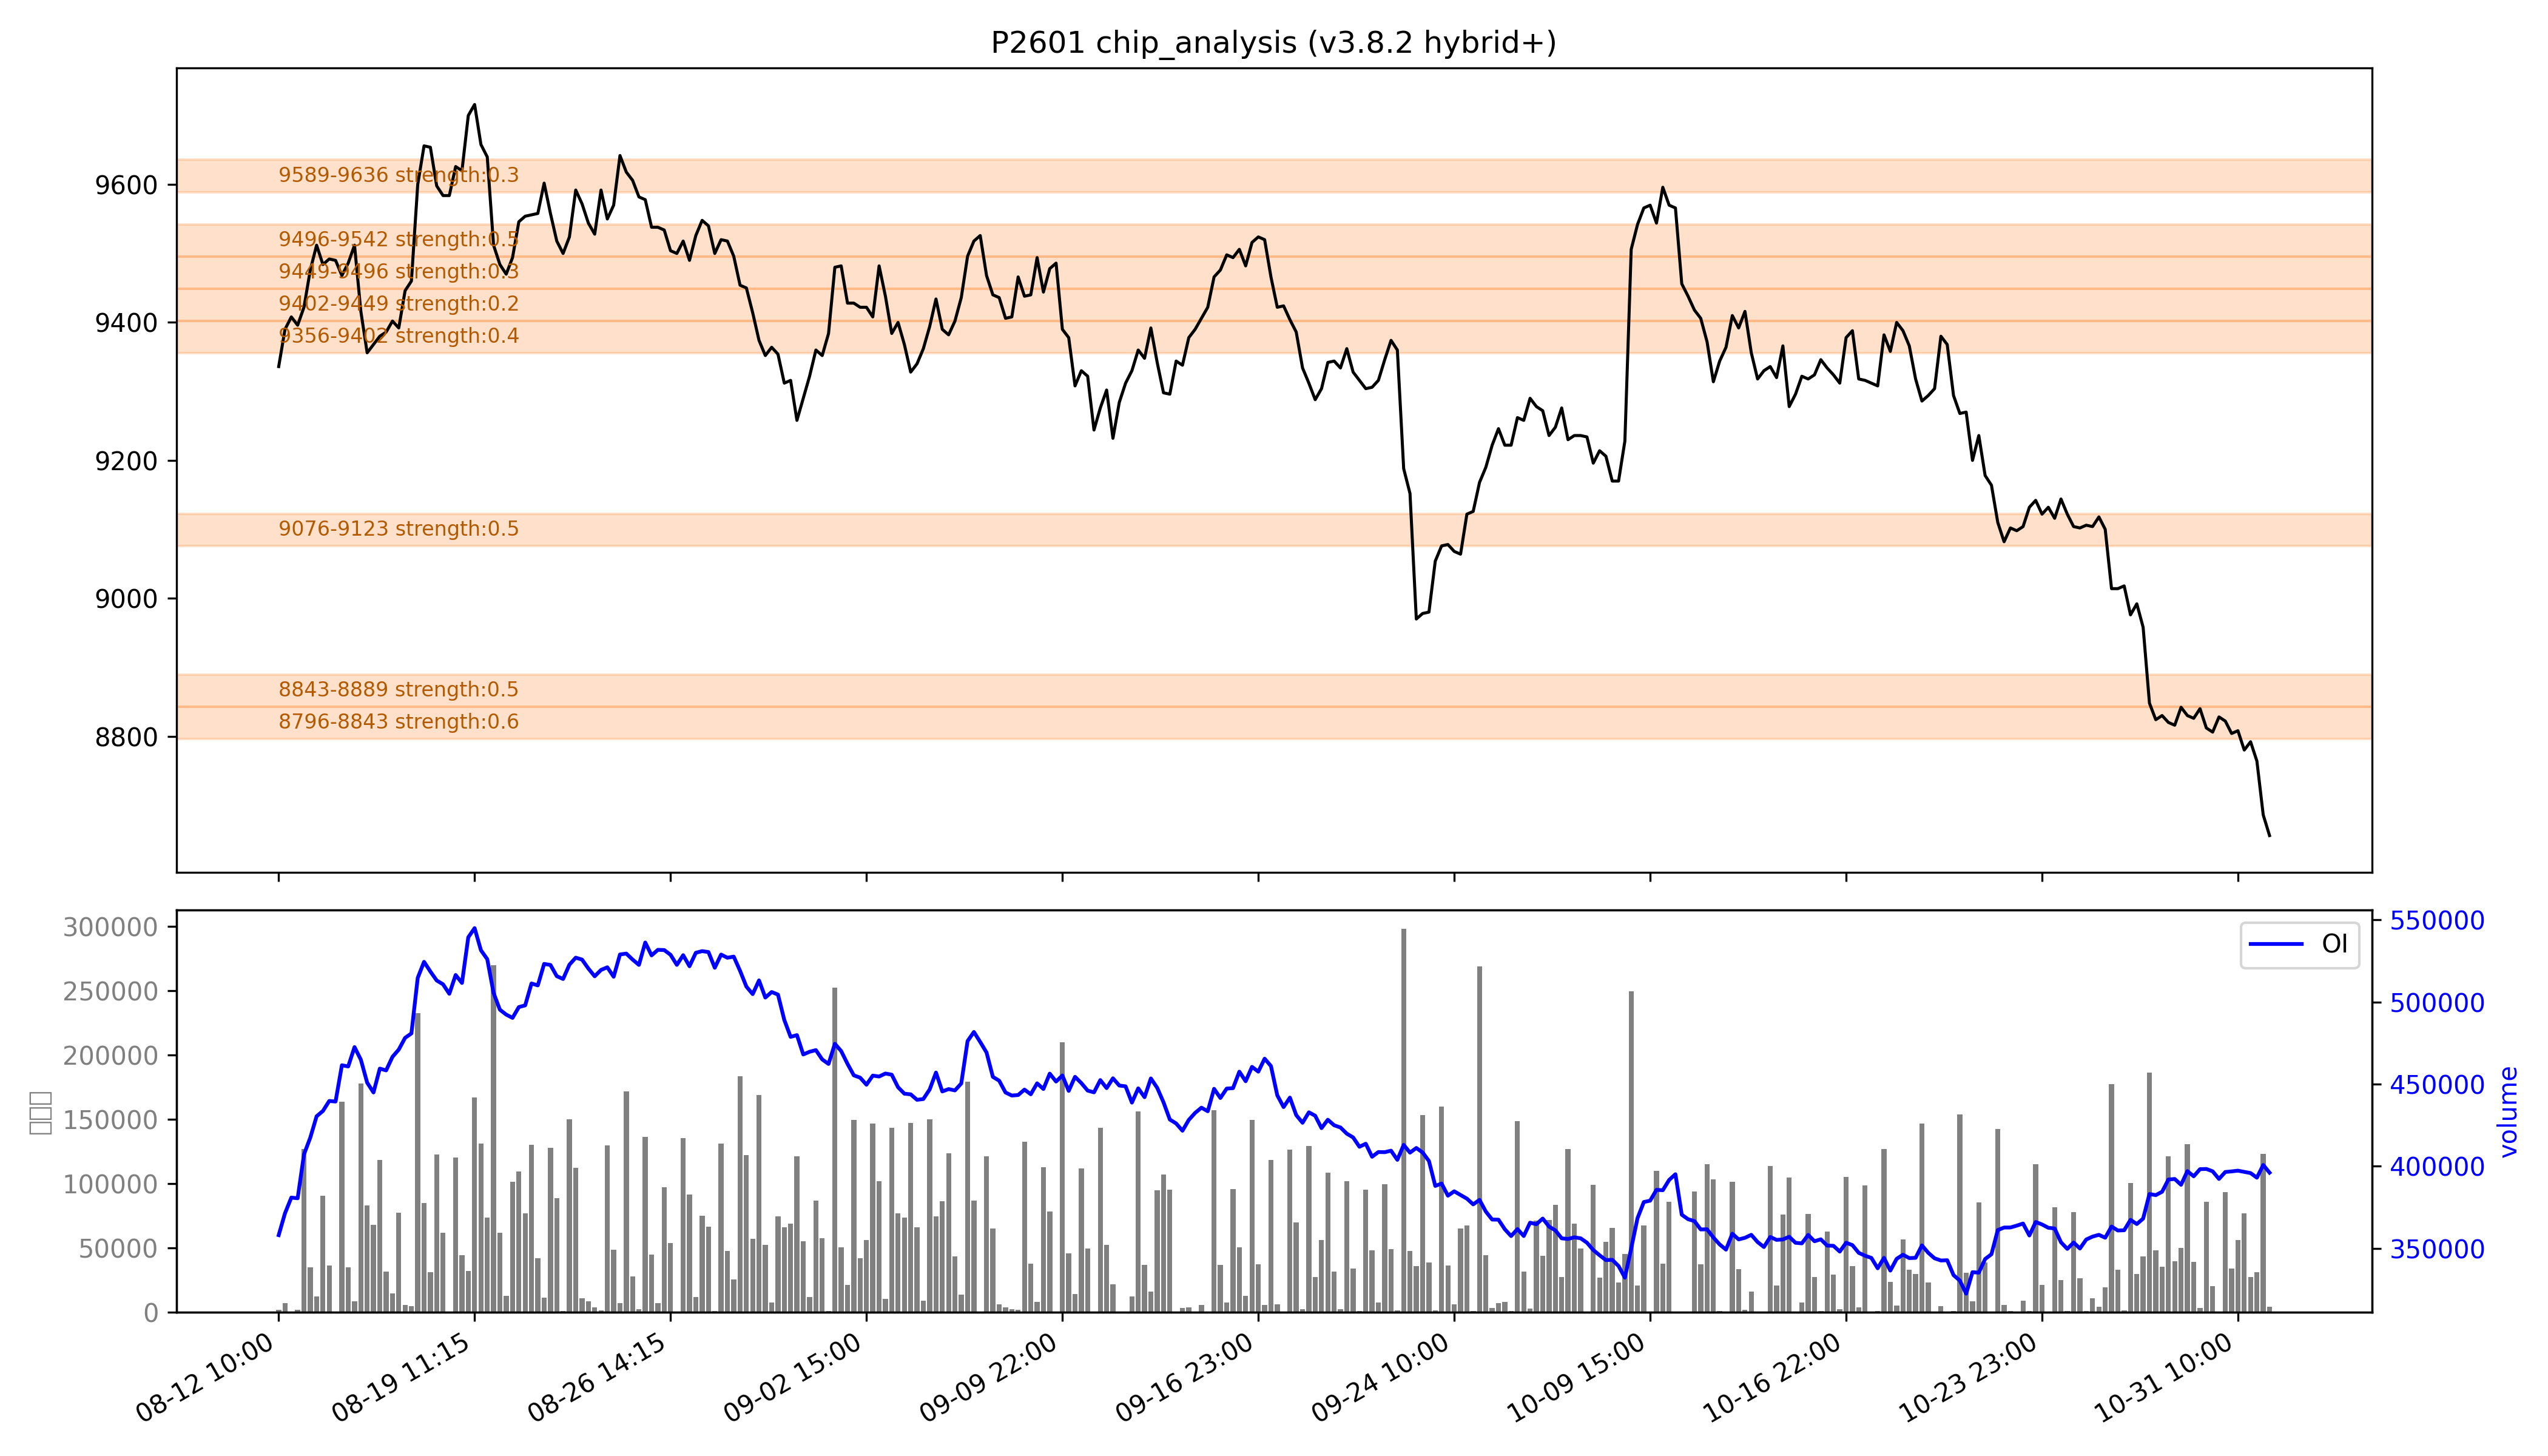

The data file committed next to this chart (first rows):
low, high, recent_strength, all_strength, avg_strength, persistent, zone_type
8796, 8843, 强：1.0, 0.2, 强：0.6, False, 短期区
8843, 8889, 强：0.8, 0.2, 强：0.5, False, 短期区
9076, 9123, 0.8, 0.2, 0.5, False, 短期区
9356, 9402, 0.1, 强：0.7, 0.4, False, 短期区
9402, 9449, 0.0, 0.5, 0.2, False, 短期区
9449, 9496, 0.0, 0.7, 0.3, False, 短期区
9496, 9542, 0.0, 强：1.0, 0.5, False, 短期区
9589, 9636, 0.0, 0.6, 0.3, False, 短期区
